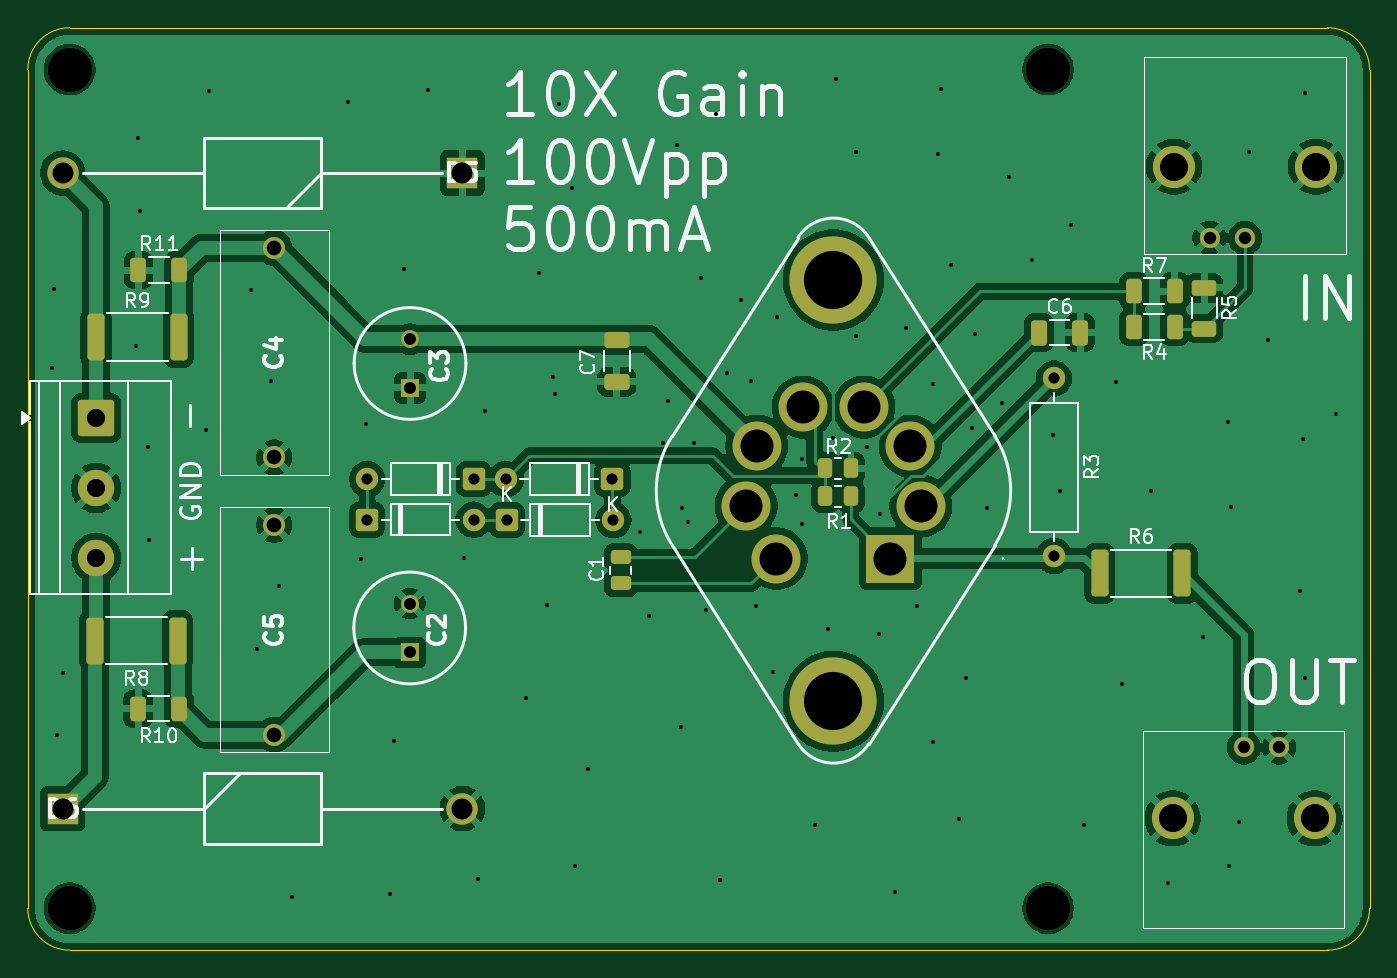
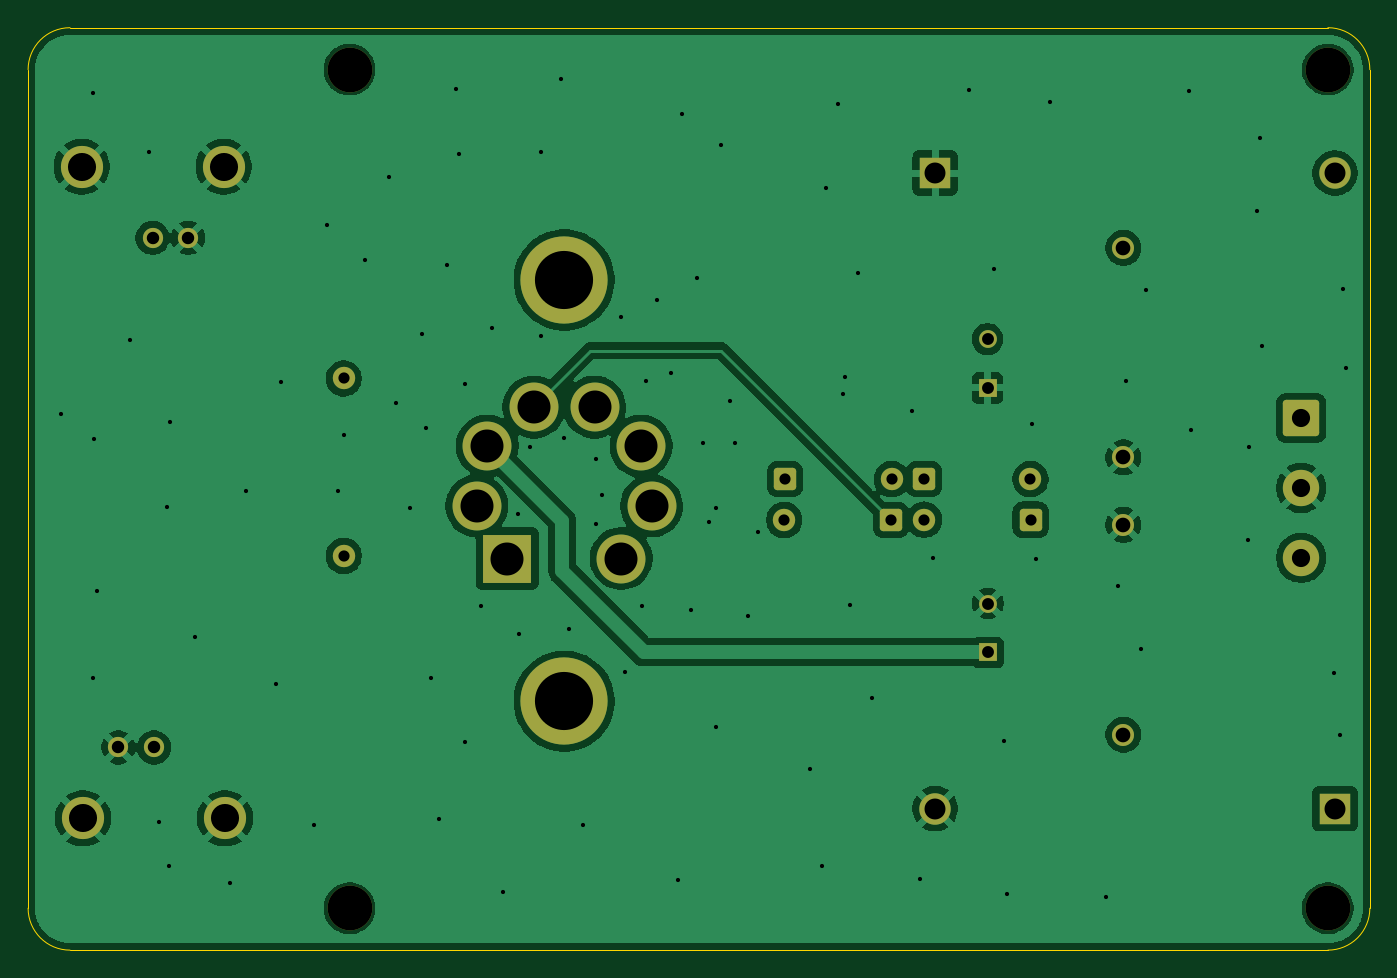
Circuit board: 11 layer files. Board 96.0 x 66.0 mm.
- bottom_copper: broadband-ultrasonic-immersion-transducer-driver-B_Cu.gbr (94704 bytes)
- bottom_mask: broadband-ultrasonic-immersion-transducer-driver-B_Mask.gbr (3262 bytes)
- paste: broadband-ultrasonic-immersion-transducer-driver-B_Paste.gbr (493 bytes)
- bottom_silk: broadband-ultrasonic-immersion-transducer-driver-B_Silkscreen.gbr (494 bytes)
- outline: broadband-ultrasonic-immersion-transducer-driver-Edge_Cuts.gbr (873 bytes)
- top_copper: broadband-ultrasonic-immersion-transducer-driver-F_Cu.gbr (127114 bytes)
- top_mask: broadband-ultrasonic-immersion-transducer-driver-F_Mask.gbr (5137 bytes)
- paste: broadband-ultrasonic-immersion-transducer-driver-F_Paste.gbr (2913 bytes)
- top_silk: broadband-ultrasonic-immersion-transducer-driver-F_Silkscreen.gbr (46269 bytes)
- drill: broadband-ultrasonic-immersion-transducer-driver-NPTH.drl (477 bytes)
- drill: broadband-ultrasonic-immersion-transducer-driver-PTH.drl (2962 bytes)

=== bottom_copper: broadband-ultrasonic-immersion-transducer-driver-B_Cu.gbr (94704 bytes, source omitted) ===
=== bottom_mask: broadband-ultrasonic-immersion-transducer-driver-B_Mask.gbr ===
%TF.GenerationSoftware,KiCad,Pcbnew,10.0.5*%
%TF.CreationDate,2026-11-10T23:42:14+02:00*%
%TF.ProjectId,broadband-ultrasonic-immersion-transducer-driver,62726f61-6462-4616-9e64-2d756c747261,rev?*%
%TF.SameCoordinates,Original*%
%TF.FileFunction,Soldermask,Bot*%
%TF.FilePolarity,Negative*%
%FSLAX46Y46*%
G04 Gerber Fmt 4.6, Leading zero omitted, Abs format (unit mm)*
G04 Created by KiCad (PCBNEW 10.0.5) date 2026-11-10 23:42:14*
%MOMM*%
%LPD*%
G01*
G04 APERTURE LIST*
G04 Aperture macros list*
%AMRoundRect*
0 Rectangle with rounded corners*
0 $1 Rounding radius*
0 $2 $3 $4 $5 $6 $7 $8 $9 X,Y pos of 4 corners*
0 Add a 4 corners polygon primitive as box body*
4,1,4,$2,$3,$4,$5,$6,$7,$8,$9,$2,$3,0*
0 Add four circle primitives for the rounded corners*
1,1,$1+$1,$2,$3*
1,1,$1+$1,$4,$5*
1,1,$1+$1,$6,$7*
1,1,$1+$1,$8,$9*
0 Add four rect primitives between the rounded corners*
20,1,$1+$1,$2,$3,$4,$5,0*
20,1,$1+$1,$4,$5,$6,$7,0*
20,1,$1+$1,$6,$7,$8,$9,0*
20,1,$1+$1,$8,$9,$2,$3,0*%
G04 Aperture macros list end*
%ADD10C,1.600000*%
%ADD11RoundRect,0.250000X-1.050000X1.050000X-1.050000X-1.050000X1.050000X-1.050000X1.050000X1.050000X0*%
%ADD12C,2.600000*%
%ADD13R,2.250000X2.250000*%
%ADD14C,2.250000*%
%ADD15C,3.200000*%
%ADD16R,1.275000X1.275000*%
%ADD17C,1.275000*%
%ADD18C,1.446000*%
%ADD19C,3.015000*%
%ADD20C,1.575000*%
%ADD21RoundRect,0.250000X0.550000X0.550000X-0.550000X0.550000X-0.550000X-0.550000X0.550000X-0.550000X0*%
%ADD22RoundRect,0.250000X-0.550000X-0.550000X0.550000X-0.550000X0.550000X0.550000X-0.550000X0.550000X0*%
%ADD23C,6.240000*%
%ADD24R,3.500000X3.500000*%
%ADD25C,3.500000*%
G04 APERTURE END LIST*
D10*
%TO.C,R3*%
X117420000Y-82090000D03*
X117420000Y-94790000D03*
%TD*%
D11*
%TO.C,J4*%
X48902500Y-84925000D03*
D12*
X48902500Y-89925000D03*
X48902500Y-94925000D03*
%TD*%
D13*
%TO.C,D6*%
X46500000Y-112875000D03*
D14*
X75100000Y-112875000D03*
%TD*%
D15*
%TO.C,H1*%
X47000000Y-60000000D03*
%TD*%
D16*
%TO.C,C2*%
X71325000Y-101700000D03*
D17*
X71325000Y-98200000D03*
%TD*%
D13*
%TO.C,D5*%
X75100000Y-67400000D03*
D14*
X46500000Y-67400000D03*
%TD*%
D18*
%TO.C,J3*%
X133535000Y-108495000D03*
X130995000Y-108495000D03*
D19*
X125915000Y-113575000D03*
X136075000Y-113575000D03*
%TD*%
D20*
%TO.C,C5*%
X61627500Y-107575000D03*
X61627500Y-92575000D03*
%TD*%
D21*
%TO.C,D3*%
X75907500Y-89300000D03*
D10*
X68287500Y-89300000D03*
%TD*%
D16*
%TO.C,C3*%
X71350000Y-82775000D03*
D17*
X71350000Y-79275000D03*
%TD*%
D22*
%TO.C,D4*%
X68277500Y-92200000D03*
D10*
X75897500Y-92200000D03*
%TD*%
D21*
%TO.C,D2*%
X85832500Y-89300000D03*
D10*
X78212500Y-89300000D03*
%TD*%
D22*
%TO.C,D1*%
X78277500Y-92225000D03*
D10*
X85897500Y-92225000D03*
%TD*%
D15*
%TO.C,H4*%
X117000000Y-120000000D03*
%TD*%
%TO.C,H2*%
X117000000Y-60000000D03*
%TD*%
%TO.C,H3*%
X47000000Y-120000000D03*
%TD*%
D20*
%TO.C,C4*%
X61627500Y-87750000D03*
X61627500Y-72750000D03*
%TD*%
D18*
%TO.C,J2*%
X128555000Y-72030000D03*
X131095000Y-72030000D03*
D19*
X136175000Y-66950000D03*
X126015000Y-66950000D03*
%TD*%
D23*
%TO.C,J1*%
X101645000Y-105190000D03*
X101645000Y-75050000D03*
D24*
X105725000Y-94980000D03*
D25*
X107895000Y-91220000D03*
X107145000Y-86940000D03*
X103815000Y-84150000D03*
X99475000Y-84150000D03*
X96145000Y-86940000D03*
X95395000Y-91220000D03*
X97565000Y-94980000D03*
%TD*%
M02*

=== paste: broadband-ultrasonic-immersion-transducer-driver-B_Paste.gbr ===
%TF.GenerationSoftware,KiCad,Pcbnew,10.0.5*%
%TF.CreationDate,2026-11-10T23:42:14+02:00*%
%TF.ProjectId,broadband-ultrasonic-immersion-transducer-driver,62726f61-6462-4616-9e64-2d756c747261,rev?*%
%TF.SameCoordinates,Original*%
%TF.FileFunction,Paste,Bot*%
%TF.FilePolarity,Positive*%
%FSLAX46Y46*%
G04 Gerber Fmt 4.6, Leading zero omitted, Abs format (unit mm)*
G04 Created by KiCad (PCBNEW 10.0.5) date 2026-11-10 23:42:14*
%MOMM*%
%LPD*%
G01*
G04 APERTURE LIST*
G04 APERTURE END LIST*
M02*

=== bottom_silk: broadband-ultrasonic-immersion-transducer-driver-B_Silkscreen.gbr ===
%TF.GenerationSoftware,KiCad,Pcbnew,10.0.5*%
%TF.CreationDate,2026-11-10T23:42:14+02:00*%
%TF.ProjectId,broadband-ultrasonic-immersion-transducer-driver,62726f61-6462-4616-9e64-2d756c747261,rev?*%
%TF.SameCoordinates,Original*%
%TF.FileFunction,Legend,Bot*%
%TF.FilePolarity,Positive*%
%FSLAX46Y46*%
G04 Gerber Fmt 4.6, Leading zero omitted, Abs format (unit mm)*
G04 Created by KiCad (PCBNEW 10.0.5) date 2026-11-10 23:42:14*
%MOMM*%
%LPD*%
G01*
G04 APERTURE LIST*
G04 APERTURE END LIST*
M02*

=== outline: broadband-ultrasonic-immersion-transducer-driver-Edge_Cuts.gbr ===
%TF.GenerationSoftware,KiCad,Pcbnew,10.0.5*%
%TF.CreationDate,2026-11-10T23:42:14+02:00*%
%TF.ProjectId,broadband-ultrasonic-immersion-transducer-driver,62726f61-6462-4616-9e64-2d756c747261,rev?*%
%TF.SameCoordinates,Original*%
%TF.FileFunction,Profile,NP*%
%FSLAX46Y46*%
G04 Gerber Fmt 4.6, Leading zero omitted, Abs format (unit mm)*
G04 Created by KiCad (PCBNEW 10.0.5) date 2026-11-10 23:42:14*
%MOMM*%
%LPD*%
G01*
G04 APERTURE LIST*
%TA.AperFunction,Profile*%
%ADD10C,0.050000*%
%TD*%
G04 APERTURE END LIST*
D10*
X44000000Y-60000000D02*
X44000000Y-60000000D01*
G75*
G02*
X47000000Y-57000000I3000000J0D01*
G01*
X137000000Y-57000000D01*
G75*
G02*
X140000000Y-60000000I0J-3000000D01*
G01*
X140000000Y-120000000D01*
G75*
G02*
X137000000Y-123000000I-3000000J0D01*
G01*
X47000000Y-123000000D01*
G75*
G02*
X44000000Y-120000000I0J3000000D01*
G01*
X44000000Y-60000000D01*
M02*

=== top_copper: broadband-ultrasonic-immersion-transducer-driver-F_Cu.gbr (127114 bytes, source omitted) ===
=== top_mask: broadband-ultrasonic-immersion-transducer-driver-F_Mask.gbr ===
%TF.GenerationSoftware,KiCad,Pcbnew,10.0.5*%
%TF.CreationDate,2026-11-10T23:42:14+02:00*%
%TF.ProjectId,broadband-ultrasonic-immersion-transducer-driver,62726f61-6462-4616-9e64-2d756c747261,rev?*%
%TF.SameCoordinates,Original*%
%TF.FileFunction,Soldermask,Top*%
%TF.FilePolarity,Negative*%
%FSLAX46Y46*%
G04 Gerber Fmt 4.6, Leading zero omitted, Abs format (unit mm)*
G04 Created by KiCad (PCBNEW 10.0.5) date 2026-11-10 23:42:14*
%MOMM*%
%LPD*%
G01*
G04 APERTURE LIST*
G04 Aperture macros list*
%AMRoundRect*
0 Rectangle with rounded corners*
0 $1 Rounding radius*
0 $2 $3 $4 $5 $6 $7 $8 $9 X,Y pos of 4 corners*
0 Add a 4 corners polygon primitive as box body*
4,1,4,$2,$3,$4,$5,$6,$7,$8,$9,$2,$3,0*
0 Add four circle primitives for the rounded corners*
1,1,$1+$1,$2,$3*
1,1,$1+$1,$4,$5*
1,1,$1+$1,$6,$7*
1,1,$1+$1,$8,$9*
0 Add four rect primitives between the rounded corners*
20,1,$1+$1,$2,$3,$4,$5,0*
20,1,$1+$1,$4,$5,$6,$7,0*
20,1,$1+$1,$6,$7,$8,$9,0*
20,1,$1+$1,$8,$9,$2,$3,0*%
G04 Aperture macros list end*
%ADD10C,1.600000*%
%ADD11RoundRect,0.250000X-1.050000X1.050000X-1.050000X-1.050000X1.050000X-1.050000X1.050000X1.050000X0*%
%ADD12C,2.600000*%
%ADD13R,2.250000X2.250000*%
%ADD14C,2.250000*%
%ADD15C,3.200000*%
%ADD16R,1.275000X1.275000*%
%ADD17C,1.275000*%
%ADD18RoundRect,0.250000X0.312500X0.625000X-0.312500X0.625000X-0.312500X-0.625000X0.312500X-0.625000X0*%
%ADD19RoundRect,0.250000X-0.262500X-0.450000X0.262500X-0.450000X0.262500X0.450000X-0.262500X0.450000X0*%
%ADD20RoundRect,0.250000X-0.325000X-0.650000X0.325000X-0.650000X0.325000X0.650000X-0.325000X0.650000X0*%
%ADD21C,1.446000*%
%ADD22C,3.015000*%
%ADD23RoundRect,0.250000X-0.362500X-1.425000X0.362500X-1.425000X0.362500X1.425000X-0.362500X1.425000X0*%
%ADD24C,1.575000*%
%ADD25RoundRect,0.250000X0.550000X0.550000X-0.550000X0.550000X-0.550000X-0.550000X0.550000X-0.550000X0*%
%ADD26RoundRect,0.250000X-0.625000X0.312500X-0.625000X-0.312500X0.625000X-0.312500X0.625000X0.312500X0*%
%ADD27RoundRect,0.250000X0.262500X0.450000X-0.262500X0.450000X-0.262500X-0.450000X0.262500X-0.450000X0*%
%ADD28RoundRect,0.250000X-0.550000X-0.550000X0.550000X-0.550000X0.550000X0.550000X-0.550000X0.550000X0*%
%ADD29RoundRect,0.250000X-0.650000X0.325000X-0.650000X-0.325000X0.650000X-0.325000X0.650000X0.325000X0*%
%ADD30RoundRect,0.250000X-0.312500X-0.625000X0.312500X-0.625000X0.312500X0.625000X-0.312500X0.625000X0*%
%ADD31RoundRect,0.250000X-0.475000X0.250000X-0.475000X-0.250000X0.475000X-0.250000X0.475000X0.250000X0*%
%ADD32C,6.240000*%
%ADD33R,3.500000X3.500000*%
%ADD34C,3.500000*%
G04 APERTURE END LIST*
D10*
%TO.C,R3*%
X117420000Y-82090000D03*
X117420000Y-94790000D03*
%TD*%
D11*
%TO.C,J4*%
X48902500Y-84925000D03*
D12*
X48902500Y-89925000D03*
X48902500Y-94925000D03*
%TD*%
D13*
%TO.C,D6*%
X46500000Y-112875000D03*
D14*
X75100000Y-112875000D03*
%TD*%
D15*
%TO.C,H1*%
X47000000Y-60000000D03*
%TD*%
D16*
%TO.C,C2*%
X71325000Y-101700000D03*
D17*
X71325000Y-98200000D03*
%TD*%
D18*
%TO.C,R11*%
X54837500Y-74350000D03*
X51912500Y-74350000D03*
%TD*%
D19*
%TO.C,R1*%
X101075000Y-90525000D03*
X102900000Y-90525000D03*
%TD*%
D20*
%TO.C,C6*%
X116345000Y-78815000D03*
X119295000Y-78815000D03*
%TD*%
D13*
%TO.C,D5*%
X75100000Y-67400000D03*
D14*
X46500000Y-67400000D03*
%TD*%
D21*
%TO.C,J3*%
X133535000Y-108495000D03*
X130995000Y-108495000D03*
D22*
X125915000Y-113575000D03*
X136075000Y-113575000D03*
%TD*%
D23*
%TO.C,R8*%
X48790000Y-100850000D03*
X54715000Y-100850000D03*
%TD*%
D24*
%TO.C,C5*%
X61627500Y-107575000D03*
X61627500Y-92575000D03*
%TD*%
D25*
%TO.C,D3*%
X75907500Y-89300000D03*
D10*
X68287500Y-89300000D03*
%TD*%
D26*
%TO.C,R5*%
X128175000Y-75600000D03*
X128175000Y-78525000D03*
%TD*%
D27*
%TO.C,R2*%
X102900000Y-88525000D03*
X101075000Y-88525000D03*
%TD*%
D16*
%TO.C,C3*%
X71350000Y-82775000D03*
D17*
X71350000Y-79275000D03*
%TD*%
D28*
%TO.C,D4*%
X68277500Y-92200000D03*
D10*
X75897500Y-92200000D03*
%TD*%
D18*
%TO.C,R4*%
X126062500Y-78400000D03*
X123137500Y-78400000D03*
%TD*%
D25*
%TO.C,D2*%
X85832500Y-89300000D03*
D10*
X78212500Y-89300000D03*
%TD*%
D29*
%TO.C,C7*%
X86150000Y-79375000D03*
X86150000Y-82325000D03*
%TD*%
D30*
%TO.C,R7*%
X123137500Y-75850000D03*
X126062500Y-75850000D03*
%TD*%
D23*
%TO.C,R9*%
X48877500Y-79150000D03*
X54802500Y-79150000D03*
%TD*%
D28*
%TO.C,D1*%
X78277500Y-92225000D03*
D10*
X85897500Y-92225000D03*
%TD*%
D31*
%TO.C,C1*%
X86420000Y-94865000D03*
X86420000Y-96765000D03*
%TD*%
D15*
%TO.C,H4*%
X117000000Y-120000000D03*
%TD*%
%TO.C,H2*%
X117000000Y-60000000D03*
%TD*%
%TO.C,H3*%
X47000000Y-120000000D03*
%TD*%
D23*
%TO.C,R6*%
X120682500Y-96045000D03*
X126607500Y-96045000D03*
%TD*%
D24*
%TO.C,C4*%
X61627500Y-87750000D03*
X61627500Y-72750000D03*
%TD*%
D21*
%TO.C,J2*%
X128555000Y-72030000D03*
X131095000Y-72030000D03*
D22*
X136175000Y-66950000D03*
X126015000Y-66950000D03*
%TD*%
D30*
%TO.C,R10*%
X51887500Y-105725000D03*
X54812500Y-105725000D03*
%TD*%
D32*
%TO.C,J1*%
X101645000Y-105190000D03*
X101645000Y-75050000D03*
D33*
X105725000Y-94980000D03*
D34*
X107895000Y-91220000D03*
X107145000Y-86940000D03*
X103815000Y-84150000D03*
X99475000Y-84150000D03*
X96145000Y-86940000D03*
X95395000Y-91220000D03*
X97565000Y-94980000D03*
%TD*%
M02*

=== paste: broadband-ultrasonic-immersion-transducer-driver-F_Paste.gbr (2913 bytes, source withheld) ===
=== top_silk: broadband-ultrasonic-immersion-transducer-driver-F_Silkscreen.gbr (46269 bytes, source omitted) ===
=== drill: broadband-ultrasonic-immersion-transducer-driver-NPTH.drl ===
M48
; DRILL file KiCad 10.0.5 date 2026-11-10T23:42:12
; FORMAT={-:-/ absolute / metric / decimal}
; #@! TF.CreationDate,2026-11-10T23:42:12+02:00
; #@! TF.GenerationSoftware,Kicad,Pcbnew,10.0.5
; #@! TF.FileFunction,NonPlated,1,2,NPTH
FMAT,2
METRIC
; #@! TA.AperFunction,NonPlated,NPTH,ComponentDrill
T1C3.200
; #@! TA.AperFunction,NonPlated,NPTH,ComponentDrill
T2C4.160
%
G90
G05
T1
X47.0Y-60.0
X47.0Y-120.0
X117.0Y-60.0
X117.0Y-120.0
T2
X101.645Y-75.05
X101.645Y-105.19
M30

=== drill: broadband-ultrasonic-immersion-transducer-driver-PTH.drl ===
M48
; DRILL file KiCad 10.0.5 date 2026-11-10T23:42:12
; FORMAT={-:-/ absolute / metric / decimal}
; #@! TF.CreationDate,2026-11-10T23:42:12+02:00
; #@! TF.GenerationSoftware,Kicad,Pcbnew,10.0.5
; #@! TF.FileFunction,Plated,1,2,PTH
FMAT,2
METRIC
; #@! TA.AperFunction,Plated,PTH,ViaDrill
T1C0.300
; #@! TA.AperFunction,Plated,PTH,ComponentDrill
T2C0.800
; #@! TA.AperFunction,Plated,PTH,ComponentDrill
T3C0.850
; #@! TA.AperFunction,Plated,PTH,ComponentDrill
T4C0.890
; #@! TA.AperFunction,Plated,PTH,ComponentDrill
T5C1.050
; #@! TA.AperFunction,Plated,PTH,ComponentDrill
T6C1.300
; #@! TA.AperFunction,Plated,PTH,ComponentDrill
T7C1.500
; #@! TA.AperFunction,Plated,PTH,ComponentDrill
T8C2.010
; #@! TA.AperFunction,Plated,PTH,ComponentDrill
T9C2.360
%
G90
G05
T1
X45.725Y-81.35
X45.9Y-75.725
X46.1Y-107.575
X46.55Y-103.175
X51.725Y-79.8
X51.85Y-64.875
X52.05Y-70.1
X52.625Y-86.975
X52.7Y-93.675
X56.775Y-85.75
X56.95Y-61.525
X60.0Y-75.8
X60.375Y-101.425
X61.425Y-82.25
X62.0Y-96.925
X62.9Y-119.2
X66.9Y-62.3
X67.875Y-95.05
X68.2Y-85.35
X69.95Y-119.0
X70.2Y-108.025
X70.9Y-74.25
X72.65Y-61.45
X75.225Y-94.975
X76.2Y-117.9
X76.725Y-84.45
X79.625Y-104.925
X80.6Y-74.575
X81.175Y-98.275
X81.575Y-82.0
X81.7Y-83.225
X82.025Y-62.425
X82.925Y-68.5
X83.175Y-117.0
X84.075Y-110.025
X87.8Y-93.075
X88.475Y-99.1
X89.45Y-86.7
X89.775Y-83.675
X90.425Y-65.4
X90.75Y-107.0
X90.8Y-91.35
X91.25Y-92.375
X91.7Y-86.7
X92.15Y-74.9
X92.55Y-98.65
X93.25Y-63.2
X93.525Y-117.975
X94.025Y-81.675
X95.0Y-76.45
X95.775Y-82.25
X96.075Y-98.4
X97.325Y-103.1
X97.575Y-77.725
X98.95Y-90.4
X99.375Y-87.875
X99.375Y-92.475
X100.3Y-114.025
X101.275Y-100.025
X101.625Y-86.375
X101.85Y-60.675
X103.275Y-65.9
X103.275Y-79.025
X104.075Y-87.025
X104.875Y-100.4
X104.975Y-91.775
X106.05Y-118.875
X106.825Y-78.5
X107.6Y-98.35
X108.775Y-82.5
X108.775Y-108.1
X109.15Y-66.05
X109.35Y-61.4
X110.05Y-73.975
X110.625Y-113.65
X111.15Y-103.5
X111.55Y-85.675
X111.8Y-78.9
X112.65Y-91.35
X113.675Y-83.875
X114.2Y-67.65
X115.875Y-73.6
X117.375Y-86.125
X117.85Y-90.175
X118.65Y-71.15
X119.55Y-114.025
X121.875Y-82.375
X122.275Y-103.95
X124.4Y-90.125
X125.575Y-118.225
X128.075Y-100.6
X129.875Y-85.225
X129.95Y-117.0
X130.075Y-91.3
X130.65Y-113.85
X131.375Y-65.9
X132.725Y-79.35
X135.05Y-97.3
X135.25Y-86.45
X135.375Y-61.65
X135.375Y-103.5
X137.625Y-84.65
T2
X68.278Y-92.2
X68.287Y-89.3
X75.897Y-92.2
X75.907Y-89.3
X78.212Y-89.3
X78.278Y-92.225
X85.832Y-89.3
X85.897Y-92.225
X117.42Y-82.09
X117.42Y-94.79
T3
X71.325Y-98.2
X71.325Y-101.7
X71.35Y-79.275
X71.35Y-82.775
T4
X128.555Y-72.03
X130.995Y-108.495
X131.095Y-72.03
X133.535Y-108.495
T5
X61.627Y-72.75
X61.627Y-87.75
X61.627Y-92.575
X61.627Y-107.575
T6
X48.902Y-84.925
X48.902Y-89.925
X48.902Y-94.925
T7
X46.5Y-67.4
X46.5Y-112.875
X75.1Y-67.4
X75.1Y-112.875
T8
X125.915Y-113.575
X126.015Y-66.95
X136.075Y-113.575
X136.175Y-66.95
T9
X95.395Y-91.22
X96.145Y-86.94
X97.565Y-94.98
X99.475Y-84.15
X103.815Y-84.15
X105.725Y-94.98
X107.145Y-86.94
X107.895Y-91.22
M30
